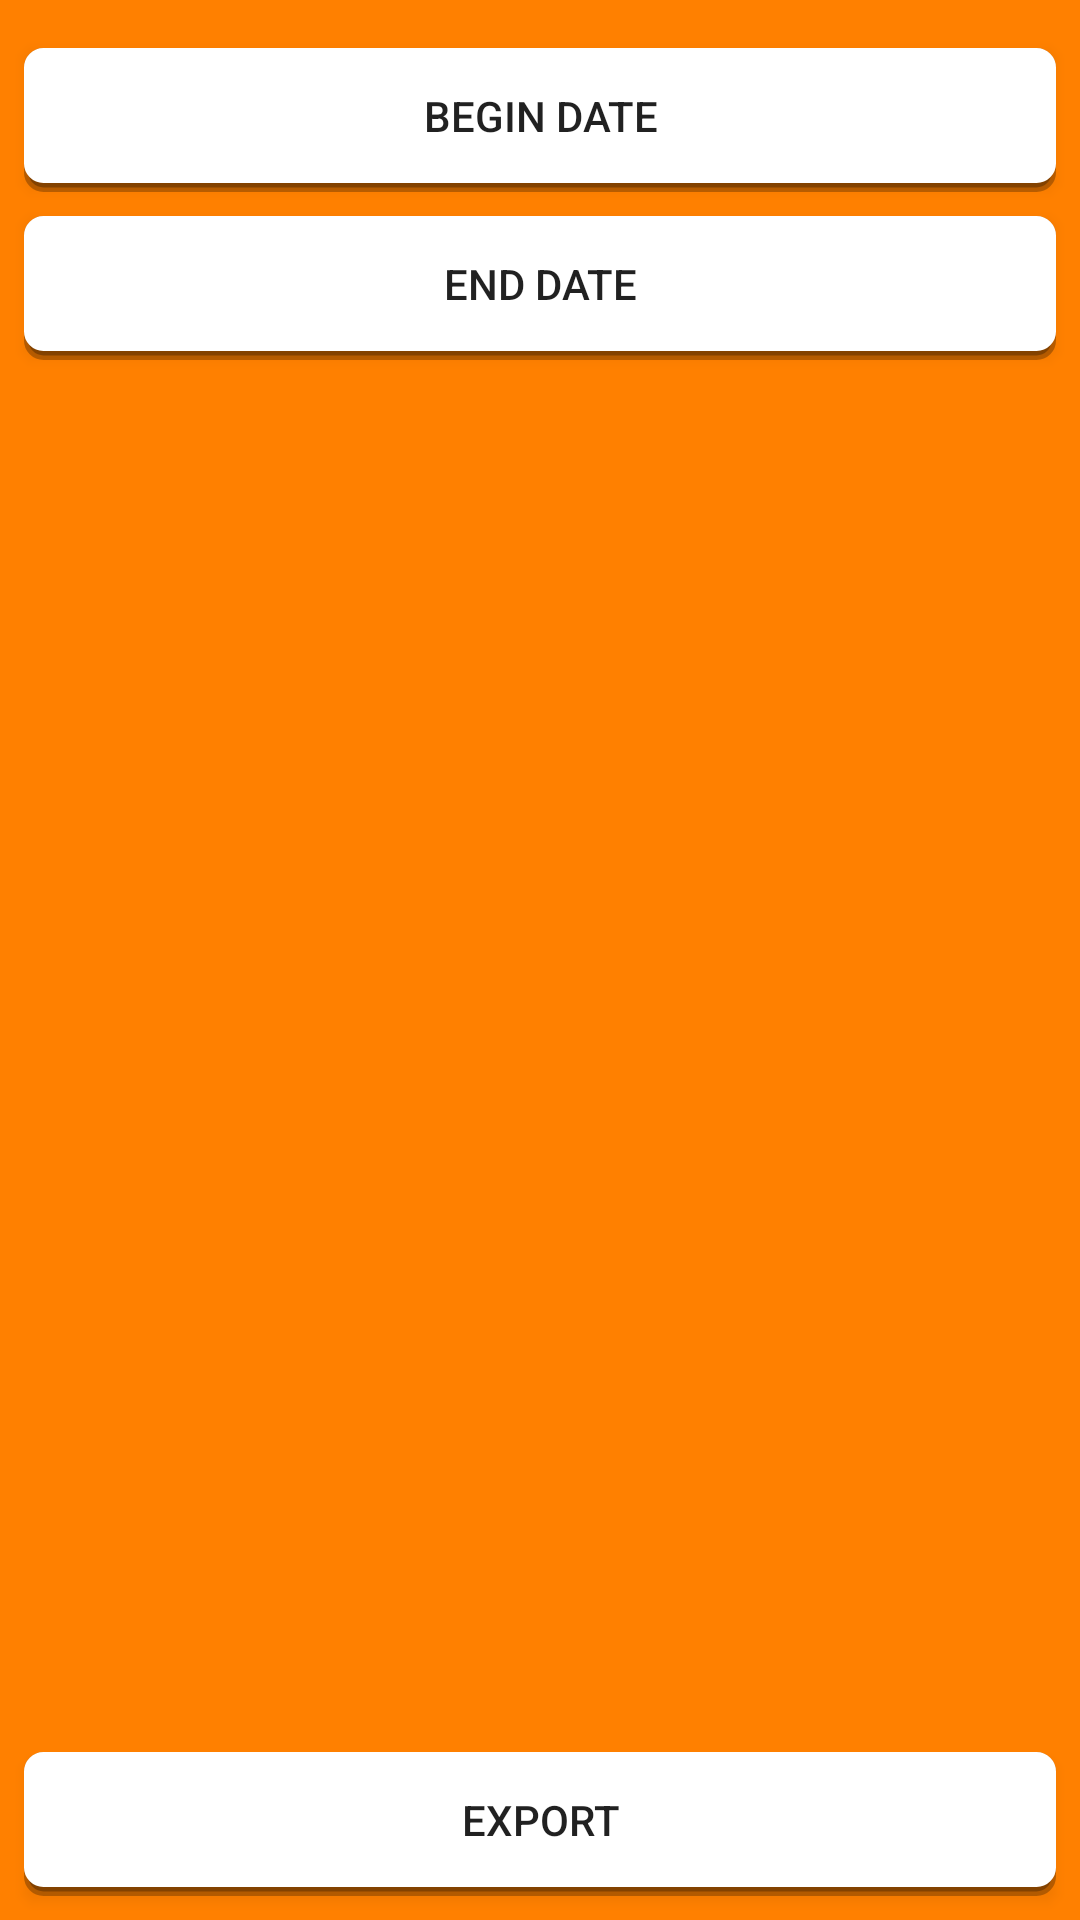

Write the Android layout XML for this screen, with the resource values it uses.
<!-- AndroidManifest.xml: application theme AppTheme -->
<!-- res/layout/activity_csv.xml -->
<?xml version="1.0" encoding="utf-8"?>
<android.support.constraint.ConstraintLayout xmlns:android="http://schemas.android.com/apk/res/android"
    xmlns:app="http://schemas.android.com/apk/res-auto"
    android:layout_width="match_parent"
    android:layout_height="match_parent"
    android:background="@color/colorAccent">

    <ImageView
        android:id="@+id/ivLogo"
        android:layout_width="0dp"
        android:layout_height="wrap_content"
        android:layout_marginEnd="8dp"
        android:layout_marginStart="8dp"
        android:layout_marginTop="8dp"
        app:layout_constraintEnd_toEndOf="parent"
        app:layout_constraintHorizontal_bias="0.0"
        app:layout_constraintStart_toStartOf="parent"
        app:layout_constraintTop_toTopOf="parent"
        app:srcCompat="@drawable/takeaway" />

    <Button
        android:id="@+id/btnStartDate"
        android:layout_width="0dp"
        android:layout_height="wrap_content"
        android:layout_marginEnd="8dp"
        android:layout_marginStart="8dp"
        android:layout_marginTop="8dp"
        android:text="@string/btn_begin_date"
        android:background="@drawable/shape_white_item_background"
        app:layout_constraintEnd_toEndOf="parent"
        app:layout_constraintHorizontal_bias="0.0"
        app:layout_constraintStart_toStartOf="parent"
        app:layout_constraintTop_toBottomOf="@+id/ivLogo" />

    <Button
        android:id="@+id/btnEndDate"
        android:layout_width="0dp"
        android:layout_height="wrap_content"
        android:layout_marginEnd="8dp"
        android:layout_marginStart="8dp"
        android:layout_marginTop="8dp"
        android:text="@string/btn_end_date"
        android:background="@drawable/shape_white_item_background"
        app:layout_constraintEnd_toEndOf="parent"
        app:layout_constraintStart_toStartOf="parent"
        app:layout_constraintTop_toBottomOf="@+id/btnStartDate" />

    <Button
        android:id="@+id/btnExporteren"
        android:layout_width="0dp"
        android:layout_height="wrap_content"
        android:layout_marginBottom="8dp"
        android:layout_marginEnd="8dp"
        android:layout_marginStart="8dp"
        android:background="@drawable/shape_white_item_background"
        android:text="@string/btn_exporteren"
        app:layout_constraintBottom_toBottomOf="parent"
        app:layout_constraintEnd_toEndOf="parent"
        app:layout_constraintStart_toStartOf="parent" />
</android.support.constraint.ConstraintLayout>
<!-- resources referenced by this layout -->
<resources>
  <color name="colorAccent">#FF8000</color>
  <!-- drawable shape_white_item_background (drawable) -->
  <?xml version="1.0" encoding="utf-8"?>
  <layer-list xmlns:android="http://schemas.android.com/apk/res/android">
  
      
      <item>
          <shape android:shape="rectangle">
              <stroke
                  android:width="3dp"
                  android:color="@color/colorShadow" />
              <padding android:bottom="3dp" />
              <corners android:radius="5dp" />
              <solid android:color="@color/colorShadow" />
          </shape>
      </item>
  
      
      <item>
          <shape>
              <stroke
                  android:width="3dp"
                  android:color="@color/colorWhite" />
              <padding
                  android:bottom="10dp"
                  android:left="10dp"
                  android:right="10dp"
                  android:top="10dp" />
              <corners android:radius="5dp" />
              <solid android:color="@color/colorWhite" />
          </shape>
      </item>
  </layer-list>
  <string name="btn_begin_date">Begin Date</string>
  <string name="btn_end_date">End Date</string>
  <string name="btn_exporteren">Export</string>
  <style name="AppTheme" parent="Theme.AppCompat.Light.NoActionBar">
          
          <item name="colorPrimary">@color/colorPrimary</item>
          <item name="colorPrimaryDark">@color/colorPrimaryDark</item>
          <item name="colorAccent">@color/colorAccent</item>
      </style>
  <color name="colorShadow">#44000000</color>
  <color name="colorWhite">#FFFFFF</color>
  <color name="colorPrimary">#3F51B5</color>
  <color name="colorPrimaryDark">#ff8000</color>
</resources>
